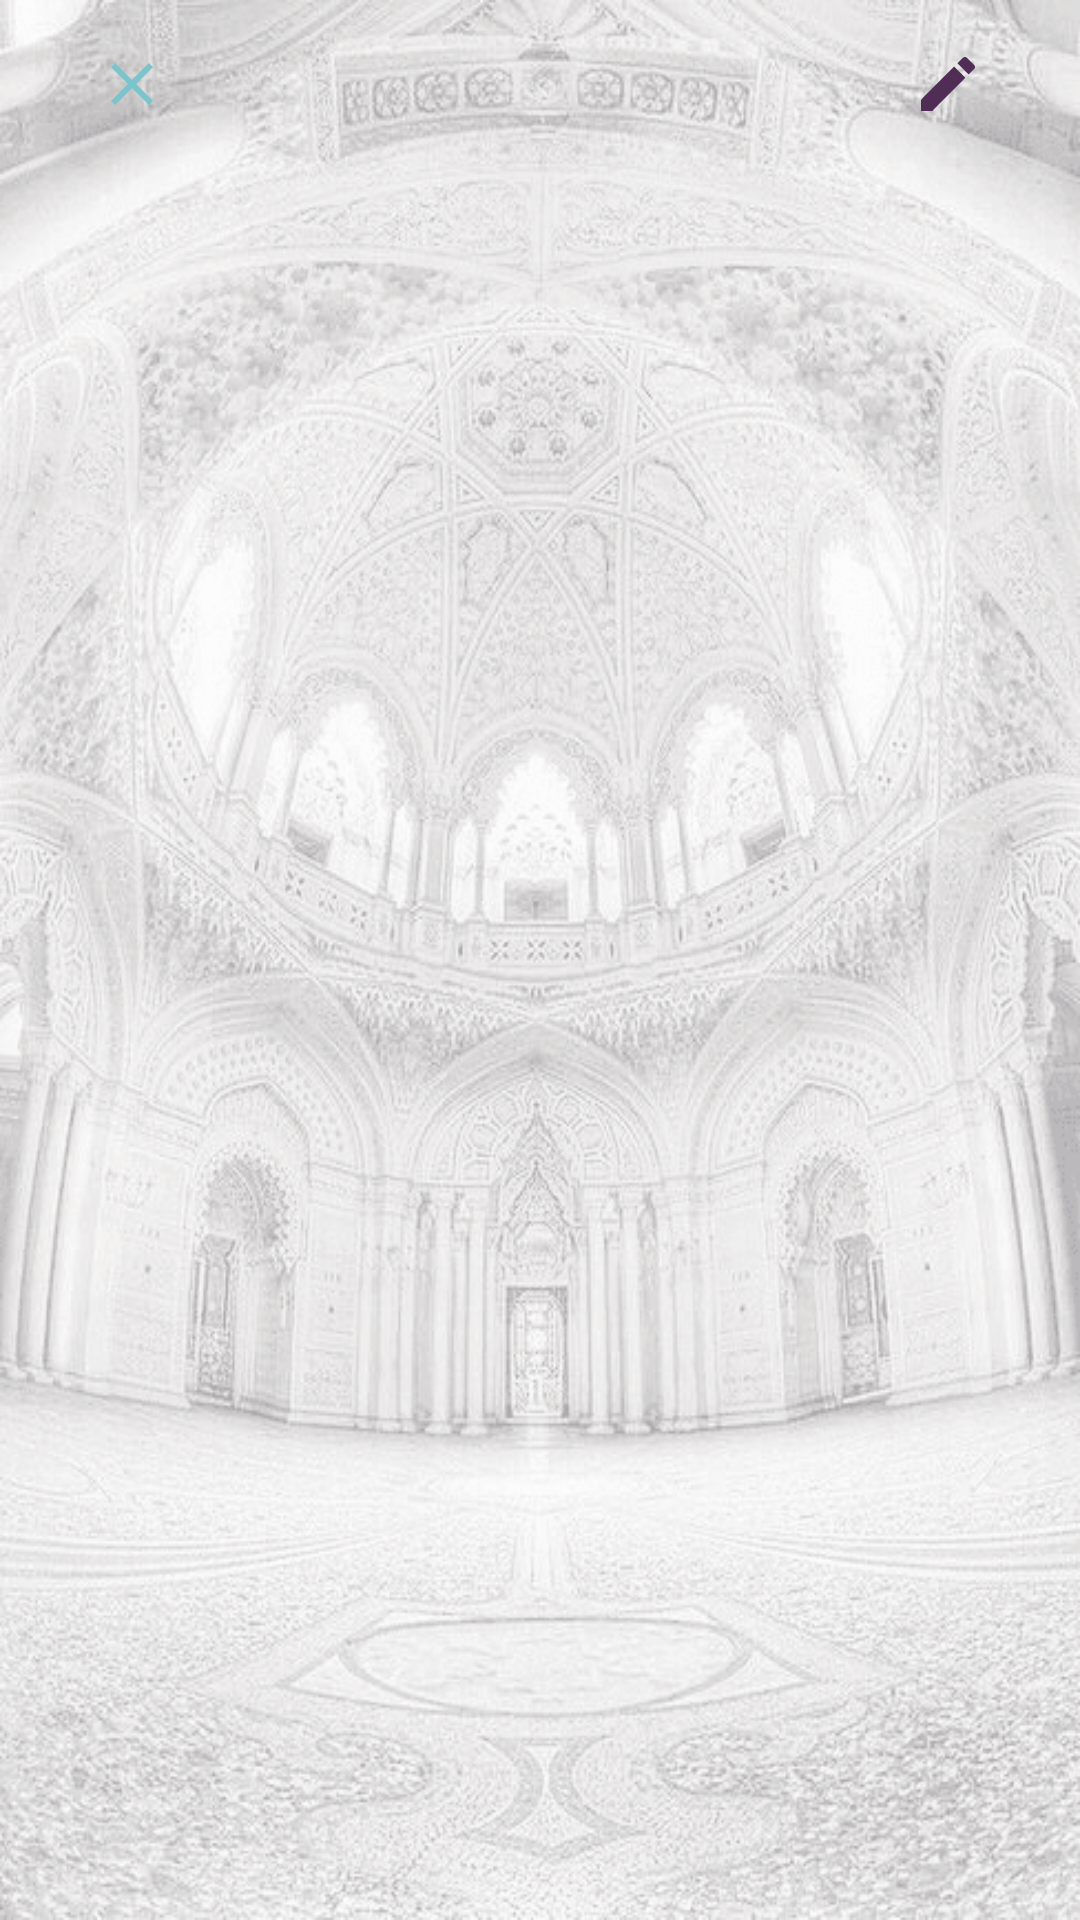

Android layout source for this screen:
<!-- AndroidManifest.xml: application theme Theme.Athakar -->
<!-- res/layout/fragment_list_tasbah.xml -->
<?xml version="1.0" encoding="utf-8"?>
<androidx.constraintlayout.widget.ConstraintLayout xmlns:android="http://schemas.android.com/apk/res/android"
    xmlns:app="http://schemas.android.com/apk/res-auto"
    xmlns:tools="http://schemas.android.com/tools"
    android:layout_width="match_parent"
    android:layout_height="match_parent"
    android:background="@drawable/background"
    tools:context=".ui.main.fragment.Sabah.ui.listTasbahFragment">


    <ImageView
        android:id="@+id/bacK_counter_page"
        android:layout_width="wrap_content"
        android:layout_height="wrap_content"
        android:layout_marginStart="32dp"
        android:layout_marginTop="16dp"
        android:src="@drawable/ic_baseline_close_24"
        app:layout_constraintStart_toStartOf="parent"
        app:layout_constraintTop_toTopOf="parent"
        tools:ignore="ImageContrastCheck" />

    <ImageView
        android:id="@+id/addTassbah"
        android:layout_width="wrap_content"
        android:layout_height="wrap_content"
        android:layout_marginTop="16dp"
        android:layout_marginEnd="32dp"
        android:src="@drawable/ic_baseline_create_24"
        app:layout_constraintEnd_toEndOf="parent"
        app:layout_constraintHorizontal_bias="1.0"
        app:layout_constraintStart_toEndOf="@+id/bacK_counter_page"
        app:layout_constraintTop_toTopOf="parent"
        tools:ignore="ImageContrastCheck" />

    <androidx.recyclerview.widget.RecyclerView
        android:id="@+id/rv_showData"
        android:layout_width="403dp"
        android:layout_height="618dp"
        android:layout_marginStart="8dp"
        android:layout_marginTop="24dp"
        android:layout_marginEnd="8dp"
        android:layout_marginBottom="24dp"
        app:layoutManager="androidx.recyclerview.widget.LinearLayoutManager"
        app:layout_constraintBottom_toBottomOf="parent"
        app:layout_constraintEnd_toEndOf="parent"
        app:layout_constraintStart_toStartOf="parent"
        app:layout_constraintTop_toBottomOf="@+id/addTassbah"
        app:layout_constraintVertical_bias="0.0"
        tools:listitem="@layout/list_item" />


</androidx.constraintlayout.widget.ConstraintLayout>
<!-- res/layout/list_item.xml (included above) -->
<?xml version="1.0" encoding="utf-8"?>
<androidx.constraintlayout.widget.ConstraintLayout xmlns:android="http://schemas.android.com/apk/res/android"
    xmlns:app="http://schemas.android.com/apk/res-auto"
    xmlns:tools="http://schemas.android.com/tools"
    android:layout_width="match_parent"
    android:layout_height="wrap_content"
    android:layout_margin="1dp"
    app:cardElevation="16dp">

        <TextView
            android:id="@+id/title_tasbah"
            android:layout_width="354dp"
            android:layout_height="63dp"
            android:layout_marginTop="20dp"
            android:background="@drawable/forty_bg"
            android:fontFamily="@font/fiqh_light"
            android:gravity="center"
            android:padding="2dp"
            android:textColor="#E0F7FA"
            android:textSize="21sp"
            android:textStyle="bold"
            app:autoSizeMaxTextSize="22sp"
            app:autoSizeMinTextSize="20sp"
            app:autoSizeStepGranularity="1sp"
            app:autoSizeTextType="uniform"
            app:layout_constraintBottom_toBottomOf="parent"
            app:layout_constraintEnd_toEndOf="parent"
            app:layout_constraintHeight_percent="0.05"
            app:layout_constraintHorizontal_bias="0.478"
            app:layout_constraintStart_toStartOf="parent"
            app:layout_constraintTop_toTopOf="parent"
            app:layout_constraintVertical_bias="1.0"
            tools:text="انواع الاذكار " />

        <ImageView
            android:id="@+id/iddelet"
            android:layout_width="26dp"
            android:layout_height="36dp"
            app:layout_constraintBottom_toBottomOf="parent"
            app:layout_constraintEnd_toEndOf="parent"
            app:layout_constraintHorizontal_bias="0.117"
            app:layout_constraintStart_toStartOf="parent"
            app:layout_constraintTop_toTopOf="parent"
            app:layout_constraintVertical_bias="0.626"
            app:srcCompat="@drawable/ic_baseline_close_24" />


</androidx.constraintlayout.widget.ConstraintLayout>
<!-- resources referenced by this layout -->
<resources>
  <!-- drawable background: png bitmap (drawable, 209032 bytes) -->
  <!-- drawable forty_bg (drawable-v24) -->
  <?xml version="1.0" encoding="utf-8"?>
  <shape xmlns:android="http://schemas.android.com/apk/res/android"
      android:shape="rectangle">
  
  
      <corners
          android:bottomRightRadius="16dp"
          android:topLeftRadius="16dp" />
  
      <gradient
          android:angle="45"
          android:centerX="50%"
          android:endColor="#693F70"
          android:startColor="#41325C"
          android:type="linear" />
  
  
      <size
          android:width="270dp"
          android:height="60dp" />
  
  </shape>
  <!-- drawable ic_baseline_close_24 (drawable) -->
  <vector android:height="24dp" android:tint="#7BC4CB"
      android:viewportHeight="24" android:viewportWidth="24"
      android:width="24dp" xmlns:android="http://schemas.android.com/apk/res/android">
      <path android:fillColor="@android:color/white" android:pathData="M19,6.41L17.59,5 12,10.59 6.41,5 5,6.41 10.59,12 5,17.59 6.41,19 12,13.41 17.59,19 19,17.59 13.41,12z"/>
  </vector>
  <!-- drawable ic_baseline_create_24 (drawable) -->
  <vector android:height="24dp" android:tint="#502D55"
      android:viewportHeight="24" android:viewportWidth="24"
      android:width="24dp" xmlns:android="http://schemas.android.com/apk/res/android">
      <path android:fillColor="@android:color/white" android:pathData="M3,17.25V21h3.75L17.81,9.94l-3.75,-3.75L3,17.25zM20.71,7.04c0.39,-0.39 0.39,-1.02 0,-1.41l-2.34,-2.34c-0.39,-0.39 -1.02,-0.39 -1.41,0l-1.83,1.83 3.75,3.75 1.83,-1.83z"/>
  </vector>
  <style name="Theme.Athakar" parent="Theme.MaterialComponents.DayNight.NoActionBar">
          
          <item name="colorPrimary">@color/Tiffany</item>
          <item name="colorOnPrimary">@color/white</item>
          
          <item name="colorSecondary">@color/teal_200</item>
          <item name="colorSecondaryVariant">@color/teal_700</item>
          <item name="colorOnSecondary">@color/black</item>
          
          <item name="android:statusBarColor" tools:targetApi="l">?attr/colorPrimaryVariant</item>
          
      </style>
  <color name="Tiffany">#502D55</color>
  <color name="white">#FFFFFFFF</color>
  <color name="teal_200">#502D55</color>
  <color name="teal_700">#847F85</color>
  <color name="black">#7d2941</color>
</resources>
